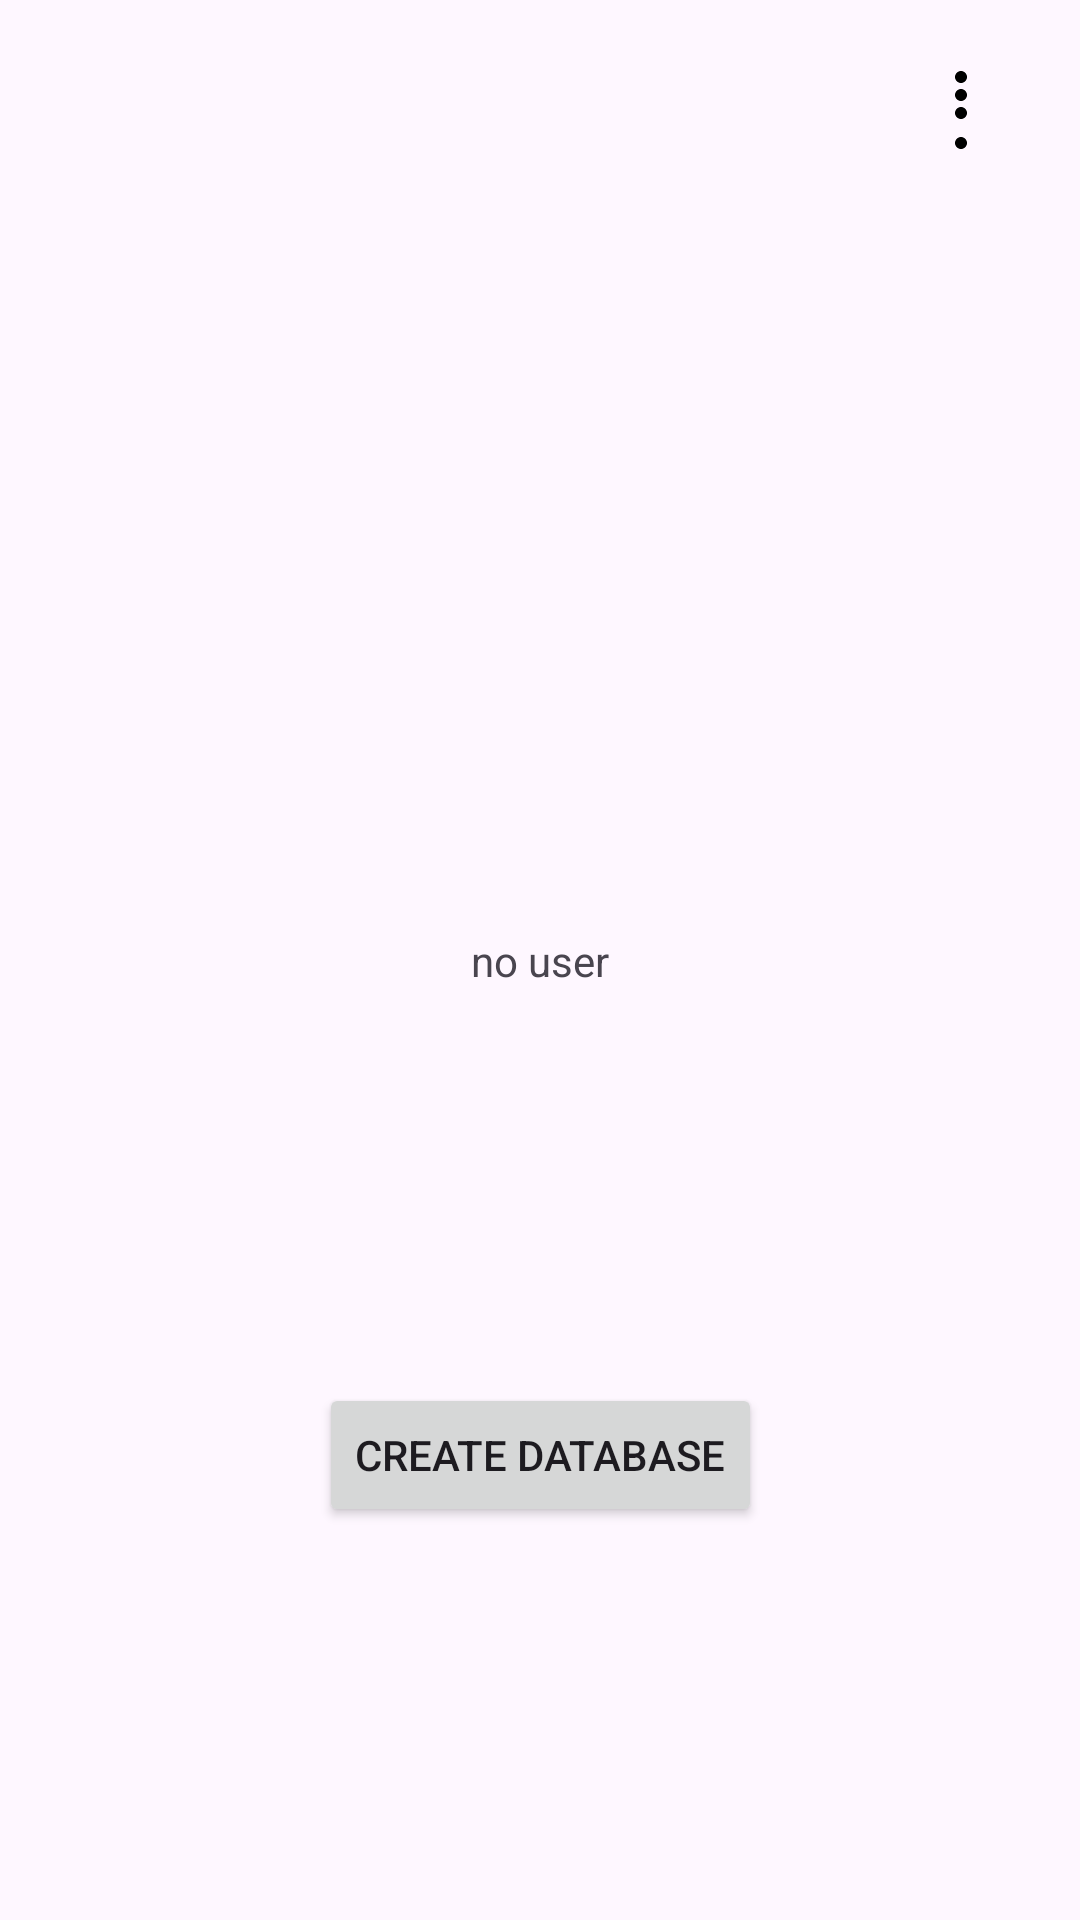

Write the Android layout XML for this screen, with the resource values it uses.
<!-- AndroidManifest.xml: application theme Theme.RentManagement -->
<!-- res/layout/activity_main.xml -->
<?xml version="1.0" encoding="utf-8"?>
<androidx.constraintlayout.widget.ConstraintLayout xmlns:android="http://schemas.android.com/apk/res/android"
    xmlns:app="http://schemas.android.com/apk/res-auto"
    xmlns:tools="http://schemas.android.com/tools"
    android:layout_width="match_parent"
    android:layout_height="match_parent"
    tools:context=".MainActivity">

    <TextView
        android:id="@+id/mainActivityTextTrial"
        android:layout_width="wrap_content"
        android:layout_height="wrap_content"
        android:text="no user"
        app:layout_constraintBottom_toBottomOf="parent"
        app:layout_constraintEnd_toEndOf="parent"
        app:layout_constraintStart_toStartOf="parent"
        app:layout_constraintTop_toTopOf="parent" />

    <ImageButton
        android:id="@+id/mainActivityMenu"
        android:layout_width="wrap_content"
        android:layout_height="wrap_content"
        android:background="@drawable/ic_overflow_menu"
        android:padding="0dp"
        android:paddingLeft="0dp"
        android:paddingTop="0dp"
        android:paddingRight="0dp"
        android:paddingBottom="0dp"
        app:iconPadding="0dp"
        app:layout_constraintBottom_toBottomOf="parent"
        app:layout_constraintEnd_toEndOf="parent"
        app:layout_constraintHorizontal_bias="0.95"
        app:layout_constraintStart_toStartOf="parent"
        app:layout_constraintTop_toTopOf="parent"
        app:layout_constraintVertical_bias="0.023"
        android:contentDescription="TODO" />

    <TextView
        android:id="@+id/errorMsgMainActivity"
        android:layout_width="0dp"
        android:layout_height="wrap_content"
        android:layout_marginHorizontal="20dp"
        android:background="#FF0000"
        android:textAlignment="center"
        android:textAppearance="@style/TextAppearance.AppCompat.Large"
        android:textColor="#FAFAFA"
        android:textIsSelectable="false"
        android:textSize="14sp"
        android:textStyle="bold"
        android:visibility="gone"
        app:layout_constraintBottom_toBottomOf="parent"
        app:layout_constraintEnd_toEndOf="parent"
        app:layout_constraintHorizontal_bias="0.498"
        app:layout_constraintStart_toStartOf="parent"
        app:layout_constraintTop_toTopOf="parent"
        app:layout_constraintVertical_bias="0.199" />

    <Button
        android:id="@+id/openGmailBtn"
        android:layout_width="wrap_content"
        android:layout_height="wrap_content"
        android:layout_marginTop="15dp"
        android:text="Activate Link"
        android:visibility="gone"
        app:layout_constraintBottom_toBottomOf="parent"
        app:layout_constraintEnd_toEndOf="parent"
        app:layout_constraintStart_toStartOf="parent"
        app:layout_constraintTop_toBottomOf="@+id/errorMsgMainActivity"
        app:layout_constraintVertical_bias="0.055" />

    <Button
        android:id="@+id/createDatabaseBtn"
        android:layout_width="wrap_content"
        android:layout_height="wrap_content"
        android:text="Create Database"
        app:layout_constraintBottom_toBottomOf="parent"
        app:layout_constraintEnd_toEndOf="parent"
        app:layout_constraintStart_toStartOf="parent"
        app:layout_constraintTop_toBottomOf="@+id/mainActivityTextTrial" />

</androidx.constraintlayout.widget.ConstraintLayout>
<!-- resources referenced by this layout -->
<resources>
  <!-- drawable ic_overflow_menu (drawable) -->
  <?xml version="1.0" encoding="utf-8"?>
  <vector
      xmlns:android="http://schemas.android.com/apk/res/android"
      android:width="48dp"
      android:height="48dp"
      android:viewportWidth="24.0"
      android:viewportHeight="24.0">
  
      <path
          android:fillColor="#FF000000"
          android:pathData="M12,5c-0.55,0-1,0.45-1,1s0.45,1,1,1s1-0.45,1-1S12.55,5,12,5zM12,8c-0.55,0-1,0.45-1,1s0.45,1,1,1s1-0.45,1-1S12.55,8,12,8zM12,11c-0.55,0-1,0.45-1,1s0.45,1,1,1s1-0.45,1-1S12.55,11,12,11zM12,16c-0.55,0-1,0.45-1,1s0.45,1,1,1s1-0.45,1-1S12.55,16,12,16z"/>
  </vector>
  <style name="Theme.RentManagement" parent="Base.Theme.RentManagement" />
  <style name="Base.Theme.RentManagement" parent="Theme.Material3.DayNight.NoActionBar">
          
          
      </style>
</resources>
